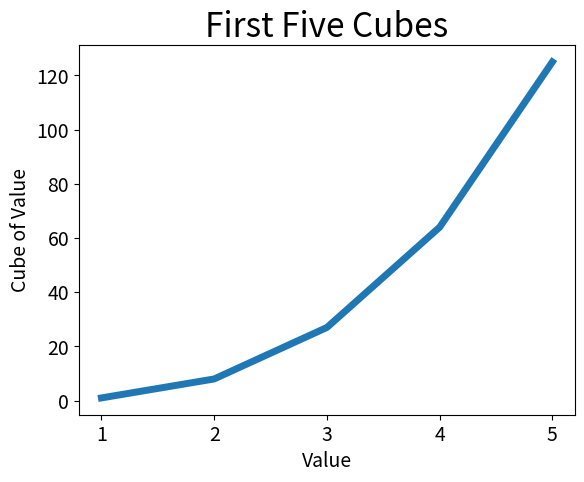

Reproduce this figure in Python.
import matplotlib.pyplot as plt

five = list(range(1,6))
five_cubes = [x**3 for x in five]

plt.plot(five, five_cubes, linewidth=5)

# Set title & label axes.
plt.title("First Five Cubes", fontsize=24)
plt.xlabel("Value", fontsize=14)
plt.ylabel("Cube of Value", fontsize=14)

# Set size of tick labels.
plt.tick_params(axis='both', labelsize=14)

plt.show()
